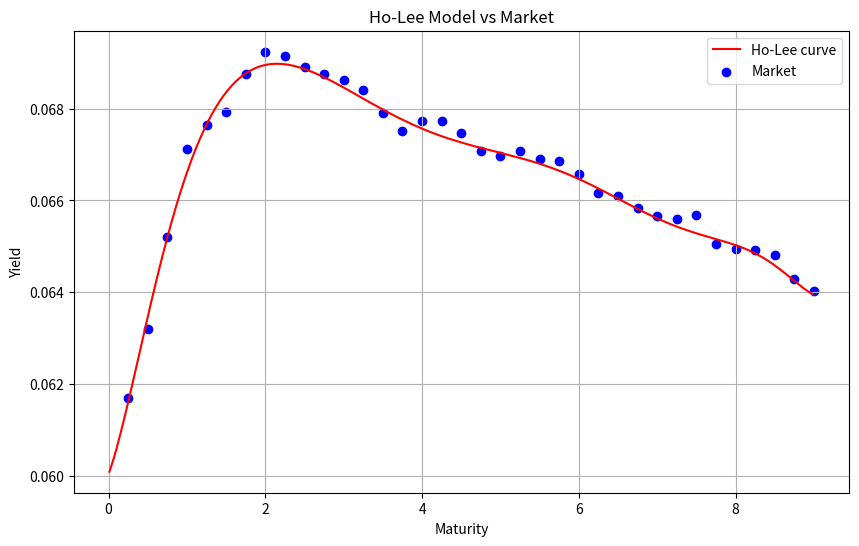

Source code (Python):
import numpy as np
import matplotlib.pyplot as plt

# t=0

# Market data

maturities = np.array([0.25,0.5,0.75,1.0,1.25,1.5,1.75,2.0,2.25,2.5,
                       2.75,3.0,3.25,3.5,3.75,4.0,4.25,4.5,4.75,5.0,
                       5.25,5.5,5.75,6.0,6.25,6.5,6.75,7.0,7.25,7.5,
                       7.75,8.0,8.25,8.5,8.75,9.0])

yields = np.array([0.0617010,0.0632000,0.0652114,0.0671270,0.0676471,
                   0.0679336,0.0687412,0.0692366,0.0691518,0.0689033,
                   0.0687555,0.0686239,0.0683940,0.0679085,0.0675003,
                   0.0677334,0.0677255,0.0674582,0.0670663,0.0669710,
                   0.0670661,0.0669115,0.0668679,0.0665782,0.0661633,
                   0.0660896,0.0658362,0.0656600,0.0655917,0.0656780,
                   0.0650526,0.0649443,0.0649143,0.0648180,0.0642875,
                   0.0640249])


# Parameters

delta = 0.01
sigma = 0.045
r0 = 0.06


def fit_and_compute_theta(maturities, yields, sigma, delta=0.01, degree=10):
    coeffs = np.polyfit(maturities, yields, degree)
    poly = np.poly1d(coeffs)
    times = np.arange(0, maturities[-1], delta)
    forward_rates = np.array([poly(t) + t*(poly(t+delta)-poly(t))/delta for t in times])
    theta = np.array([(forward_rates[i+1]-forward_rates[i])/delta + sigma**2*times[i]
                      for i in range(len(forward_rates)-1)])
    return theta

def A_HoLee(T, theta, sigma, delta=0.01):
    n = int(T/delta)
    integral = np.sum([(T - j*delta)*theta[j]*delta for j in range(n)])
    return -integral + sigma**2 * T**3 / 6

def B_HoLee(T):
    return T

def discount_factor(T, theta, sigma, r0, delta=0.01):
    A = A_HoLee(T, theta, sigma, delta)
    B = B_HoLee(T)
    return np.exp(A - B*r0)

def spot_rate(T, theta, sigma, r0, delta=0.01):
    A = A_HoLee(T, theta, sigma, delta)
    B = B_HoLee(T)
    return -(A - B*r0)/T

def forward_rate(T1, T2, theta, sigma, r0, delta=0.01):
    A1 = A_HoLee(T1, theta, sigma, delta)
    A2 = A_HoLee(T2, theta, sigma, delta)
    B1 = B_HoLee(T1)
    B2 = B_HoLee(T2)
    return -(A2 - A1 - (B2 - B1)*r0)/(T2 - T1)

def forward_discount_factor(T1, T2, theta, sigma, r0, delta=0.01):
    A1 = A_HoLee(T1, theta, sigma, delta)
    A2 = A_HoLee(T2, theta, sigma, delta)
    B1 = B_HoLee(T1)
    B2 = B_HoLee(T2)
    return np.exp(A2 - A1 - (B2 - B1)*r0)

def ho_Lee_yield_curve(theta, sigma, r0, delta=0.01):
    times = np.arange(delta, len(theta)*delta, delta)
    rates = [spot_rate(T, theta, sigma, r0, delta=0.01) for T in times]
    return rates, times


theta = fit_and_compute_theta(maturities, yields, sigma, delta=delta)
rates_curve, times_curve = ho_Lee_yield_curve(theta, sigma, r0, delta)

plt.figure(figsize=(10,6))
plt.plot(times_curve,rates_curve,label='Ho-Lee curve',color='red')
plt.scatter(maturities,yields,label='Market',color='blue')
plt.xlabel('Maturity')
plt.ylabel('Yield')
plt.title('Ho-Lee Model vs Market')
plt.legend()
plt.grid(True)
plt.show()


T1, T2 = 1, 4
T = 3.5
print("Spot rate:", spot_rate(T, theta, sigma, r0))
print("Forward rate:", forward_rate(T1, T2, theta, sigma, r0))
print("Forward discount factor:", forward_discount_factor(T1, T2, theta, sigma, r0))
print("Discount factor:", discount_factor(T, theta, sigma, r0))
